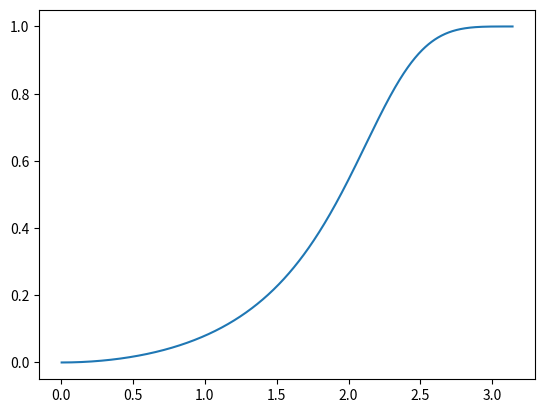

The matplotlib source for this figure:
#IIR Low Pass Filter 

import numpy as np
import cmath as cm
import math
import matplotlib.pyplot as plt
del_p=0.6
del_s=0.1
w_s=0.35*np.pi
w_p=0.7*np.pi
T=0.1
j=cm.sqrt(-1)
wo_p=(2/T)*(np.tan(w_p/2))
print('omega_p',wo_p)
wo_s=(2/T)*(np.tan(w_s/2))
print('omega_s',wo_s)
d_s=1/(del_s**2)
d_p=1/(del_p**2)
sq=np.sqrt((d_s-1)/(d_p-1))

wo_s1=wo_p/wo_s
wo_p1=wo_p/wo_p
x=wo_s1/wo_p1

#order
N_o=(math.log(sq,10))/(math.log(x,10))
N=math.ceil(N_o)
print('N',N)
a=1/(2*N)
#omega_c value using butterworth approximation
w_c=(wo_s1)/((d_s-1)**a)
print(w_c)

#b_k
w=np.linspace(0,np.pi,1000)
print('w',w)
z=np.exp((j*w))
print('z',z)
s=(2/T)*((1-(1/z))/(1+(1/z)))
s_dash=wo_p/s
print('s_dash',s_dash)

k=1
b_k=2*(np.sin((2*k-1)*np.pi/(2*N)))
print('b_k',b_k)
#H(s) filter

Hs_dash=((w_c)**N)/((s_dash**2)+b_k*w_c*s_dash+(w_c**2))
print('Hs_dash',Hs_dash)

plt.plot(w,abs(Hs_dash))
plt.show()
